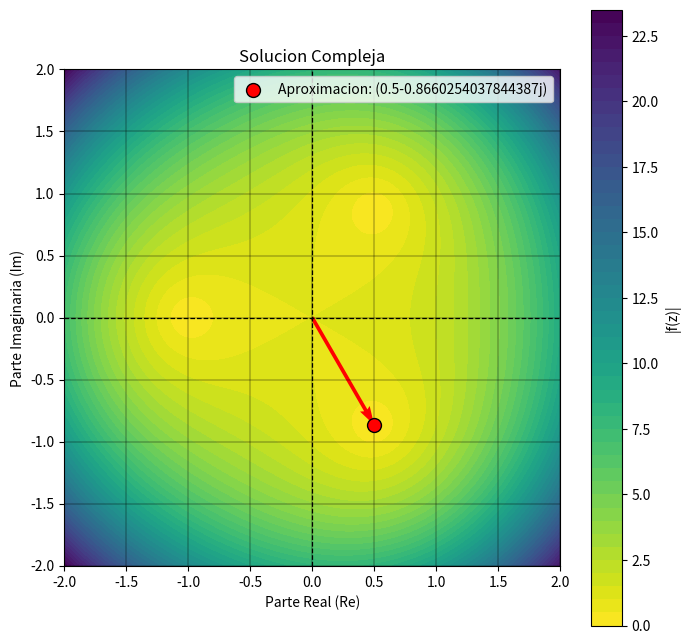

This figure's Python source:
import numpy as np 
import matplotlib.pyplot as plt
import math
import cmath

def Muller(f, x0, x1, x2, tol):
    """
    x0, x1 y x2: valores iniciales de x
    f: funcion polinomica
    tol: tolerancia porcentual
    """
    k = 0
    ea = 100
    #s significa cadena
    print('{:^10s}{:^19s}{:^19s}{:^19s}{:^19s}{:^19s}'.format('N', 'x0', 'x1', 'x2','x_3', 'ea(%)'))
    while ea > tol:
        k = k + 1

        #variaciones y evaluacion de la funcion en los valores de x
        h0 = x1 - x0
        h1 = x2 - x1
        f0 = f(x0)
        f1 = f(x1)
        f2 = f(x2)
        d0 = (f1 - f0)/h0
        d1 = (f2 - f1)/h1

        #coeficientes de la parabola
        a = (d1 - d0)/(h1 + h0)
        b = a*h1 + d1
        c = f2
        n = b + cmath.sqrt(b**2 - (4*a*c))
        n1 = b - cmath.sqrt(b**2 - (4*a*c))
        n_n1 = np.array([n, n1])
        m = b**2 - (4*a*c)
        if n == 0 or n1 == 0:
            print(f'Error, se a presentado una division por cero en la obtencion de x3 en la iteracion {k}')
            print('b + sqrt(b^2 - (4*a*c)) = ', n)
            print('b - sqrt(b^2 - (4*a*c)) = ', n1)
            print('b^2 - (4*a*c) = ', m)
            print(f'Ultima solucion obtenida {x2}')
            return x2, k, None
            break

        #eleccion de la raiz
        criterio = np.iscomplex(n_n1)
        if criterio[0] == True:
            d = cmath.sqrt(b**2 - (4*a*c))
            D1 = b + d
            D2 = b - d
            if b.real > 0:
                x3 = x2 + (-2*c)/D1
            else:
                x3 = x2 + (-2*c)/D2
        if criterio[0] == False:
            d = math.sqrt(b**2 - (4*a*c))
            D1 = b + d
            D2 = b - d
            if b > 0:
                x3 = x2 + (-2*c)/D1
            else:
                x3 = x2 + (-2*c)/D2

        #error absoluto
        ea = abs((x3 - x2)/x3)*100
        print('{:^10}{:^19f}{:^19f}{:^19f}{:^19f}{:^19f}'.format(k, x0, x1, x2, x3, ea))

        #actualizacion de los valores
        x0 = x1
        x1 = x2
        x2 = x3

        if ea < tol:
            print(f'Tolerancia alcanzada ({tol}%)')
            print('Solucion:  ', x3)
            return x3, k, criterio[0]
            break
        if math.isclose(0, ea, abs_tol=0.000000001):
            print('Solucion encontrada: ', x3)
            return x3, k, criterio[0]
            break

    return
"""
prueba raices complejas
def f(x):
    return x**3 + 1 
x0 = -1
x1 = 2
x2 = 3
reales
def f(x):
    return x**3 + x**2 - 4*x - 4
x0 = 1
x1 = 1.5
x2 = 1.8
"""
#declaracion de varible y parametros
#f = (lambda x : x**3 + 1)
def f(x):
    return x**3 + 1 
x0 = -1
x1 = 2
x2 = 3
tol = 0
solucion, iteraciones, RoC = Muller(f, x0, x1, x2, tol)

if RoC == True:
    x = np.linspace(-2, 2, 400)
    y = np.linspace(-2, 2, 400)
    X, Y = np.meshgrid(x, y)
    Z = X + 1j * Y
    F = np.abs(f(Z)) 
    plt.figure(figsize=(8, 8))
    cp = plt.contourf(X, Y, F, levels=50, cmap='viridis_r')
    plt.colorbar(cp, label='|f(z)|')
    angulo = np.linspace(0, 2*np.pi, 100)
    plt.quiver([0], [0], solucion.real, solucion.imag, color='red', angles='xy', scale_units='xy',scale=1)
    plt.scatter(solucion.real, solucion.imag,  color='red', edgecolor='black', s=100, zorder=5, label=f'Aproximacion: {solucion}')
    plt.axhline(y=0, ls='--', color='black', linewidth=0.9)
    plt.axvline(x=0, ls='--', color='black', linewidth=0.9)
    plt.title('Solucion Compleja')
    plt.xlabel('Parte Real (Re)')
    plt.ylabel('Parte Imaginaria (Im)')
    plt.legend()
    plt.gca().set_aspect('equal')
    plt.grid(linewidth=0.3, color='black')
    plt.show()

if RoC == False:
    x = np.linspace(solucion*-1.5, solucion*1.5, 200)
    y = f(x)
    plt.plot(x, y)
    plt.xlabel('x')
    plt.ylabel('f(x)')
    plt.scatter(solucion, 0, s = 100, marker='*', color='green')
    plt.axhline(y=0, ls='--', color='black', linewidth=0.9)
    plt.axvline(x=0, ls='--', color='black', linewidth=0.9)
    plt.legend(['Funcion f(x)', f'Aproximacion: {solucion}'])
    plt.title('Metodo de Muller')
    plt.grid(linewidth=0.3, color='black')
    plt.show()
